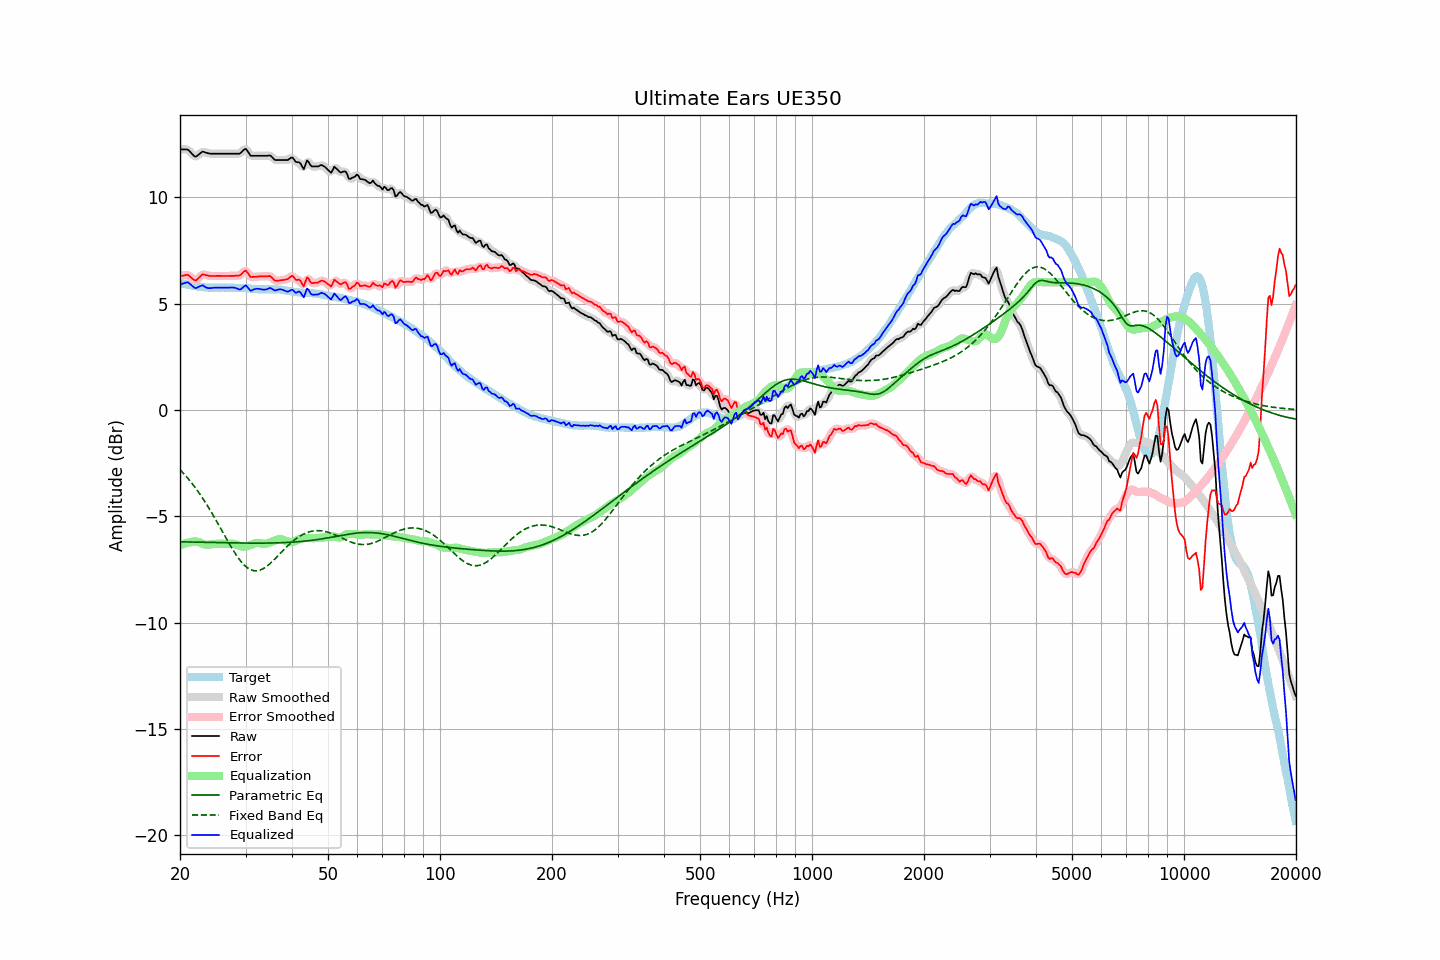

Source data for this figure (header and first rows):
frequency, raw, error, smoothed, error_smoothed, equalization, parametric_eq, fixed_band_eq, equalized_raw, equalized_smoothed, target
20.00, 12.25, 6.28, 12.24, 6.27, -6.37, -6.20, -2.80, 5.88, 5.87, 5.97
20.20, 12.25, 6.30, 12.25, 6.30, -6.33, -6.20, -2.88, 5.91, 5.92, 5.95
20.40, 12.25, 6.32, 12.26, 6.32, -6.30, -6.20, -2.96, 5.95, 5.96, 5.93
20.61, 12.25, 6.33, 12.25, 6.34, -6.28, -6.20, -3.05, 5.97, 5.98, 5.92
20.81, 12.25, 6.35, 12.25, 6.35, -6.25, -6.21, -3.13, 5.99, 5.99, 5.90
21.02, 12.24, 6.35, 12.22, 6.33, -6.24, -6.21, -3.22, 6.00, 5.98, 5.89
21.23, 12.16, 6.29, 12.16, 6.29, -6.22, -6.21, -3.31, 5.93, 5.94, 5.87
21.44, 12.08, 6.22, 12.08, 6.22, -6.21, -6.21, -3.41, 5.86, 5.86, 5.86
21.66, 12.00, 6.15, 11.99, 6.15, -6.19, -6.21, -3.50, 5.81, 5.80, 5.85
21.87, 11.93, 6.10, 11.94, 6.11, -6.18, -6.21, -3.60, 5.74, 5.76, 5.83
22.09, 11.91, 6.09, 11.93, 6.11, -6.19, -6.22, -3.71, 5.72, 5.74, 5.82
22.31, 11.97, 6.16, 11.96, 6.15, -6.20, -6.22, -3.81, 5.77, 5.76, 5.81
22.54, 12.03, 6.23, 12.03, 6.23, -6.22, -6.22, -3.92, 5.80, 5.80, 5.80
22.76, 12.09, 6.30, 12.09, 6.31, -6.25, -6.22, -4.03, 5.83, 5.84, 5.78
22.99, 12.15, 6.37, 12.12, 6.35, -6.29, -6.22, -4.14, 5.86, 5.84, 5.77
23.22, 12.13, 6.36, 12.13, 6.36, -6.32, -6.22, -4.26, 5.81, 5.81, 5.76
23.45, 12.10, 6.33, 12.11, 6.35, -6.33, -6.23, -4.37, 5.76, 5.77, 5.76
23.69, 12.08, 6.33, 12.08, 6.32, -6.34, -6.23, -4.49, 5.74, 5.74, 5.75
23.92, 12.06, 6.31, 12.06, 6.31, -6.33, -6.23, -4.62, 5.72, 5.73, 5.75
24.16, 12.05, 6.30, 12.05, 6.30, -6.32, -6.23, -4.74, 5.73, 5.73, 5.75
24.40, 12.05, 6.30, 12.05, 6.30, -6.31, -6.23, -4.87, 5.74, 5.74, 5.75
24.65, 12.05, 6.30, 12.05, 6.30, -6.30, -6.23, -5.00, 5.75, 5.75, 5.75
24.89, 12.05, 6.30, 12.05, 6.30, -6.30, -6.24, -5.13, 5.75, 5.75, 5.75
25.14, 12.05, 6.30, 12.05, 6.30, -6.30, -6.24, -5.26, 5.75, 5.75, 5.75
25.39, 12.05, 6.30, 12.05, 6.30, -6.30, -6.24, -5.40, 5.75, 5.75, 5.75
25.65, 12.05, 6.30, 12.05, 6.30, -6.30, -6.24, -5.53, 5.75, 5.75, 5.74
25.91, 12.05, 6.29, 12.05, 6.30, -6.30, -6.24, -5.67, 5.75, 5.75, 5.75
26.16, 12.05, 6.30, 12.05, 6.30, -6.30, -6.24, -5.80, 5.75, 5.75, 5.75
26.43, 12.05, 6.30, 12.05, 6.30, -6.30, -6.24, -5.94, 5.75, 5.75, 5.75
26.69, 12.05, 6.30, 12.05, 6.30, -6.30, -6.25, -6.07, 5.75, 5.75, 5.75
26.96, 12.05, 6.30, 12.05, 6.30, -6.30, -6.25, -6.20, 5.75, 5.75, 5.75
27.23, 12.05, 6.30, 12.05, 6.30, -6.29, -6.25, -6.33, 5.75, 5.75, 5.75
27.50, 12.05, 6.30, 12.05, 6.30, -6.29, -6.25, -6.46, 5.76, 5.76, 5.75
27.77, 12.05, 6.30, 12.05, 6.30, -6.29, -6.25, -6.59, 5.75, 5.75, 5.74
28.05, 12.05, 6.30, 12.05, 6.31, -6.30, -6.25, -6.71, 5.74, 5.74, 5.74
28.33, 12.05, 6.32, 12.04, 6.31, -6.33, -6.25, -6.82, 5.72, 5.72, 5.73
28.62, 12.05, 6.32, 12.04, 6.31, -6.36, -6.25, -6.93, 5.69, 5.68, 5.73
28.90, 12.05, 6.32, 12.06, 6.33, -6.39, -6.26, -7.03, 5.66, 5.67, 5.73
29.19, 12.10, 6.37, 12.11, 6.38, -6.41, -6.26, -7.13, 5.68, 5.69, 5.73
29.48, 12.18, 6.45, 12.18, 6.46, -6.43, -6.26, -7.22, 5.75, 5.76, 5.72
29.78, 12.25, 6.52, 12.24, 6.52, -6.43, -6.26, -7.30, 5.82, 5.81, 5.72
30.08, 12.28, 6.56, 12.24, 6.52, -6.42, -6.26, -7.36, 5.86, 5.82, 5.72
30.38, 12.17, 6.45, 12.17, 6.45, -6.40, -6.26, -7.43, 5.76, 5.76, 5.72
30.68, 12.06, 6.35, 12.07, 6.36, -6.38, -6.26, -7.47, 5.68, 5.69, 5.71
30.99, 11.95, 6.24, 11.98, 6.28, -6.35, -6.26, -7.51, 5.60, 5.63, 5.71
31.30, 11.95, 6.25, 11.94, 6.25, -6.31, -6.26, -7.54, 5.63, 5.63, 5.69
31.61, 11.95, 6.26, 11.94, 6.25, -6.28, -6.26, -7.56, 5.67, 5.66, 5.69
31.93, 11.95, 6.26, 11.95, 6.26, -6.26, -6.26, -7.56, 5.69, 5.69, 5.69
32.24, 11.95, 6.27, 11.95, 6.27, -6.25, -6.26, -7.56, 5.70, 5.70, 5.68
32.57, 11.95, 6.27, 11.95, 6.27, -6.25, -6.26, -7.55, 5.69, 5.69, 5.67
32.89, 11.95, 6.28, 11.95, 6.28, -6.27, -6.26, -7.53, 5.68, 5.68, 5.67
33.22, 11.95, 6.28, 11.95, 6.28, -6.29, -6.26, -7.49, 5.66, 5.66, 5.67
33.55, 11.95, 6.28, 11.95, 6.28, -6.29, -6.26, -7.45, 5.65, 5.65, 5.67
33.89, 11.95, 6.27, 11.95, 6.28, -6.29, -6.26, -7.40, 5.66, 5.66, 5.67
34.23, 11.95, 6.28, 11.96, 6.29, -6.28, -6.26, -7.35, 5.67, 5.68, 5.67
34.57, 11.96, 6.29, 11.96, 6.29, -6.26, -6.26, -7.29, 5.70, 5.71, 5.67
34.92, 11.97, 6.29, 11.95, 6.28, -6.23, -6.26, -7.23, 5.74, 5.72, 5.67
35.27, 11.91, 6.24, 11.90, 6.23, -6.20, -6.26, -7.16, 5.71, 5.70, 5.67
35.62, 11.83, 6.15, 11.83, 6.16, -6.17, -6.25, -7.08, 5.66, 5.66, 5.68
35.97, 11.76, 6.08, 11.78, 6.10, -6.14, -6.25, -7.01, 5.61, 5.63, 5.67
... 635 more rows
